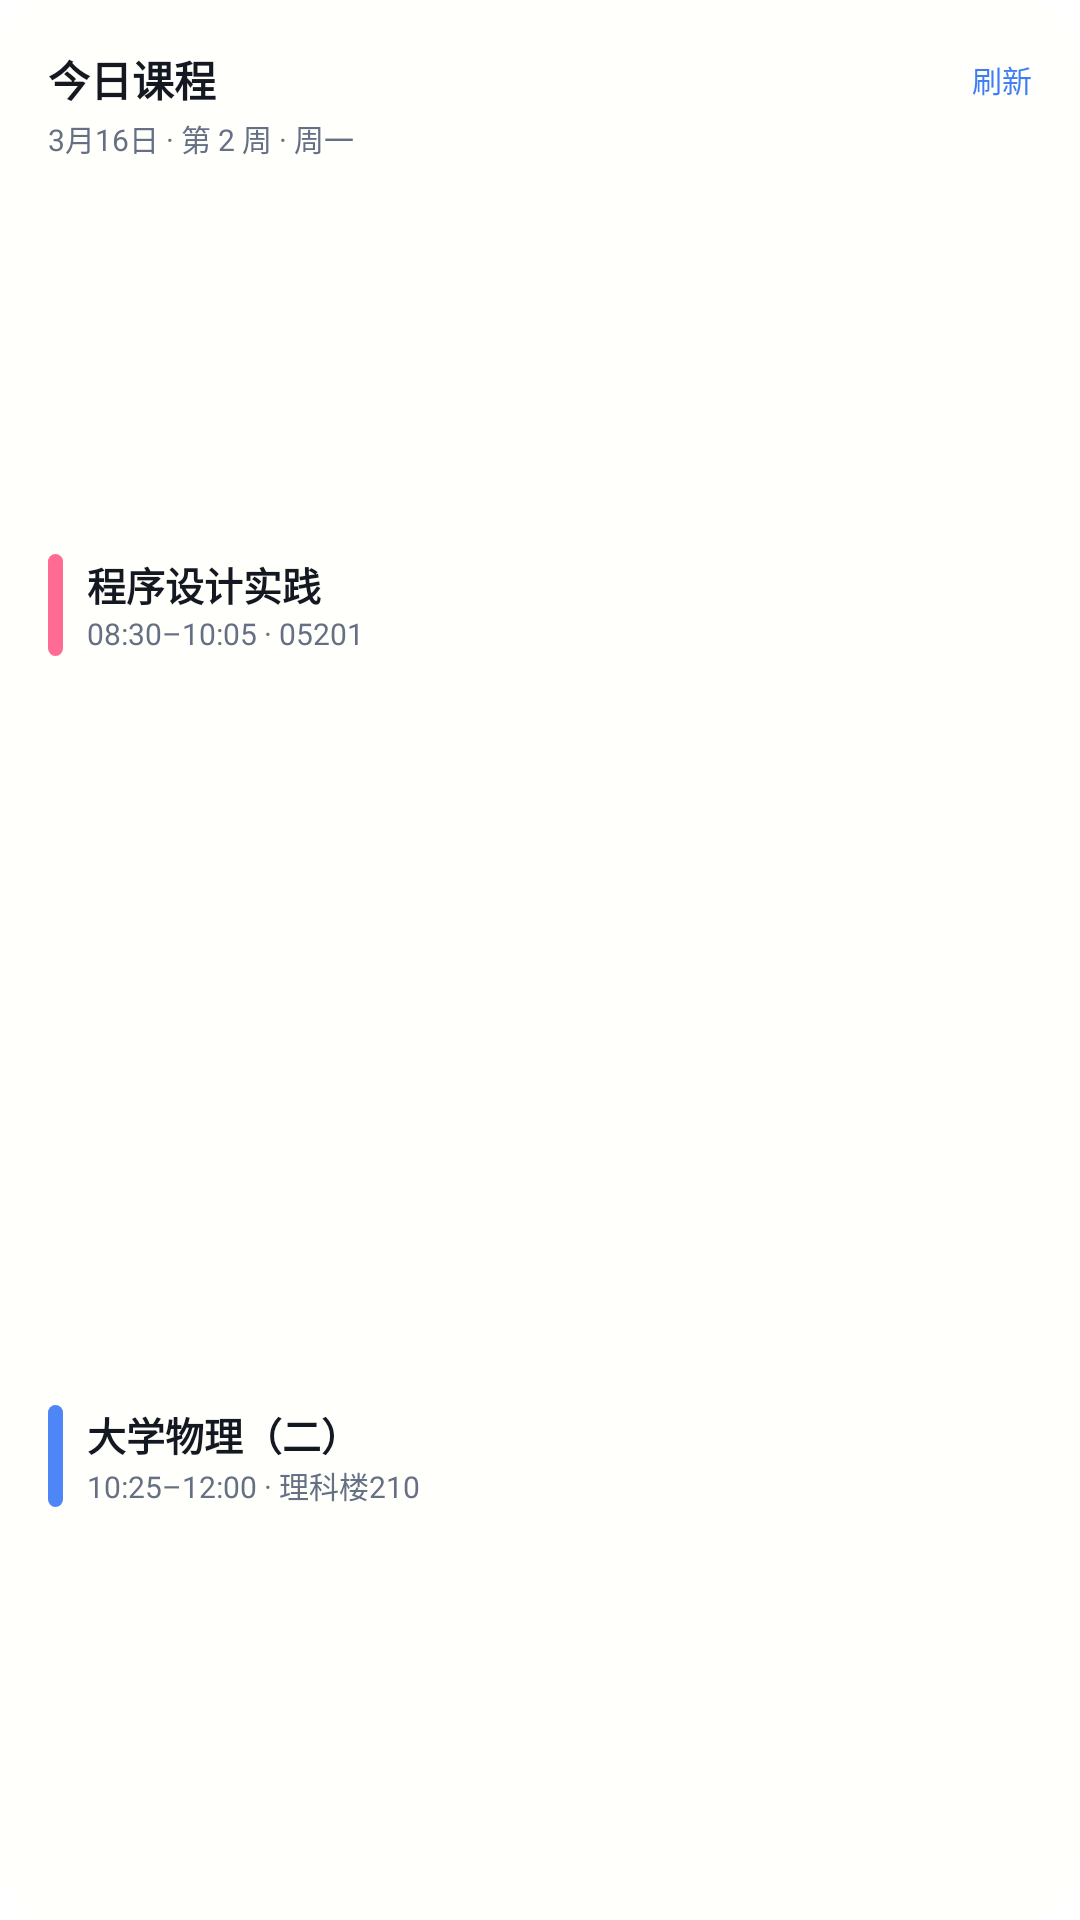

Write the Android layout XML for this screen, with the resource values it uses.
<!-- AndroidManifest.xml: application theme Theme.GlutSchedule -->
<!-- res/layout/widget_preview_compact_today.xml -->
<?xml version="1.0" encoding="utf-8"?>
<LinearLayout xmlns:android="http://schemas.android.com/apk/res/android"
    android:layout_width="match_parent"
    android:layout_height="match_parent"
    android:background="@drawable/widget_preview_card_background"
    android:orientation="vertical"
    android:padding="16dp">

    <LinearLayout
        android:layout_width="match_parent"
        android:layout_height="wrap_content"
        android:gravity="center_vertical"
        android:orientation="horizontal">

        <TextView
            android:layout_width="0dp"
            android:layout_height="wrap_content"
            android:layout_weight="1"
            android:text="今日课程"
            android:textColor="#141821"
            android:textSize="14sp"
            android:textStyle="bold" />

        <TextView
            android:layout_width="wrap_content"
            android:layout_height="wrap_content"
            android:text="刷新"
            android:textColor="#3F7DF6"
            android:textSize="10sp" />
    </LinearLayout>

    <TextView
        android:layout_width="wrap_content"
        android:layout_height="wrap_content"
        android:layout_marginTop="2dp"
        android:ellipsize="end"
        android:maxLines="1"
        android:text="3月16日 · 第 2 周 · 周一"
        android:textColor="#667085"
        android:textSize="10sp" />

    <LinearLayout
        android:layout_width="match_parent"
        android:layout_height="0dp"
        android:layout_marginTop="10dp"
        android:layout_weight="1"
        android:gravity="center_vertical"
        android:orientation="horizontal">

        <View
            android:layout_width="5dp"
            android:layout_height="34dp"
            android:background="@drawable/widget_preview_pink_bar" />

        <LinearLayout
            android:layout_width="0dp"
            android:layout_height="wrap_content"
            android:layout_marginStart="8dp"
            android:layout_weight="1"
            android:orientation="vertical">

            <TextView
                android:layout_width="wrap_content"
                android:layout_height="wrap_content"
                android:ellipsize="end"
                android:maxLines="1"
                android:text="程序设计实践"
                android:textColor="#141821"
                android:textSize="13sp"
                android:textStyle="bold" />

            <TextView
                android:layout_width="wrap_content"
                android:layout_height="wrap_content"
                android:ellipsize="end"
                android:maxLines="1"
                android:text="08:30–10:05 · 05201"
                android:textColor="#667085"
                android:textSize="10sp" />
        </LinearLayout>
    </LinearLayout>

    <LinearLayout
        android:layout_width="match_parent"
        android:layout_height="0dp"
        android:layout_marginTop="7dp"
        android:layout_weight="1"
        android:gravity="center_vertical"
        android:orientation="horizontal">

        <View
            android:layout_width="5dp"
            android:layout_height="34dp"
            android:background="@drawable/widget_preview_blue_bar" />

        <LinearLayout
            android:layout_width="0dp"
            android:layout_height="wrap_content"
            android:layout_marginStart="8dp"
            android:layout_weight="1"
            android:orientation="vertical">

            <TextView
                android:layout_width="wrap_content"
                android:layout_height="wrap_content"
                android:ellipsize="end"
                android:maxLines="1"
                android:text="大学物理（二）"
                android:textColor="#141821"
                android:textSize="13sp"
                android:textStyle="bold" />

            <TextView
                android:layout_width="wrap_content"
                android:layout_height="wrap_content"
                android:ellipsize="end"
                android:maxLines="1"
                android:text="10:25–12:00 · 理科楼210"
                android:textColor="#667085"
                android:textSize="10sp" />
        </LinearLayout>
    </LinearLayout>
</LinearLayout>
<!-- resources referenced by this layout -->
<resources>
  <!-- drawable widget_preview_blue_bar (drawable) -->
  <?xml version="1.0" encoding="utf-8"?>
  <shape xmlns:android="http://schemas.android.com/apk/res/android">
      <solid android:color="#4F86F7" />
      <corners android:radius="3dp" />
      <size android:width="4dp" android:height="32dp" />
  </shape>
  <!-- drawable widget_preview_card_background (drawable) -->
  <?xml version="1.0" encoding="utf-8"?>
  <shape xmlns:android="http://schemas.android.com/apk/res/android">
      <solid android:color="#FFFFFB" />
      <corners android:radius="20dp" />
  </shape>
  <!-- drawable widget_preview_pink_bar (drawable) -->
  <?xml version="1.0" encoding="utf-8"?>
  <shape xmlns:android="http://schemas.android.com/apk/res/android">
      <solid android:color="#FF6B93" />
      <corners android:radius="3dp" />
      <size android:width="4dp" android:height="32dp" />
  </shape>
  <style name="Theme.GlutSchedule" parent="android:style/Theme.Material.NoActionBar">
          <item name="android:windowNoTitle">true</item>
          <item name="android:windowActionBar">false</item>
          <item name="android:windowBackground">#07111F</item>
          <item name="android:windowLightStatusBar">false</item>
          <item name="android:navigationBarColor">#111827</item>
          <item name="android:statusBarColor">#00000000</item>
          <item name="android:windowLightNavigationBar">false</item>
      </style>
</resources>
